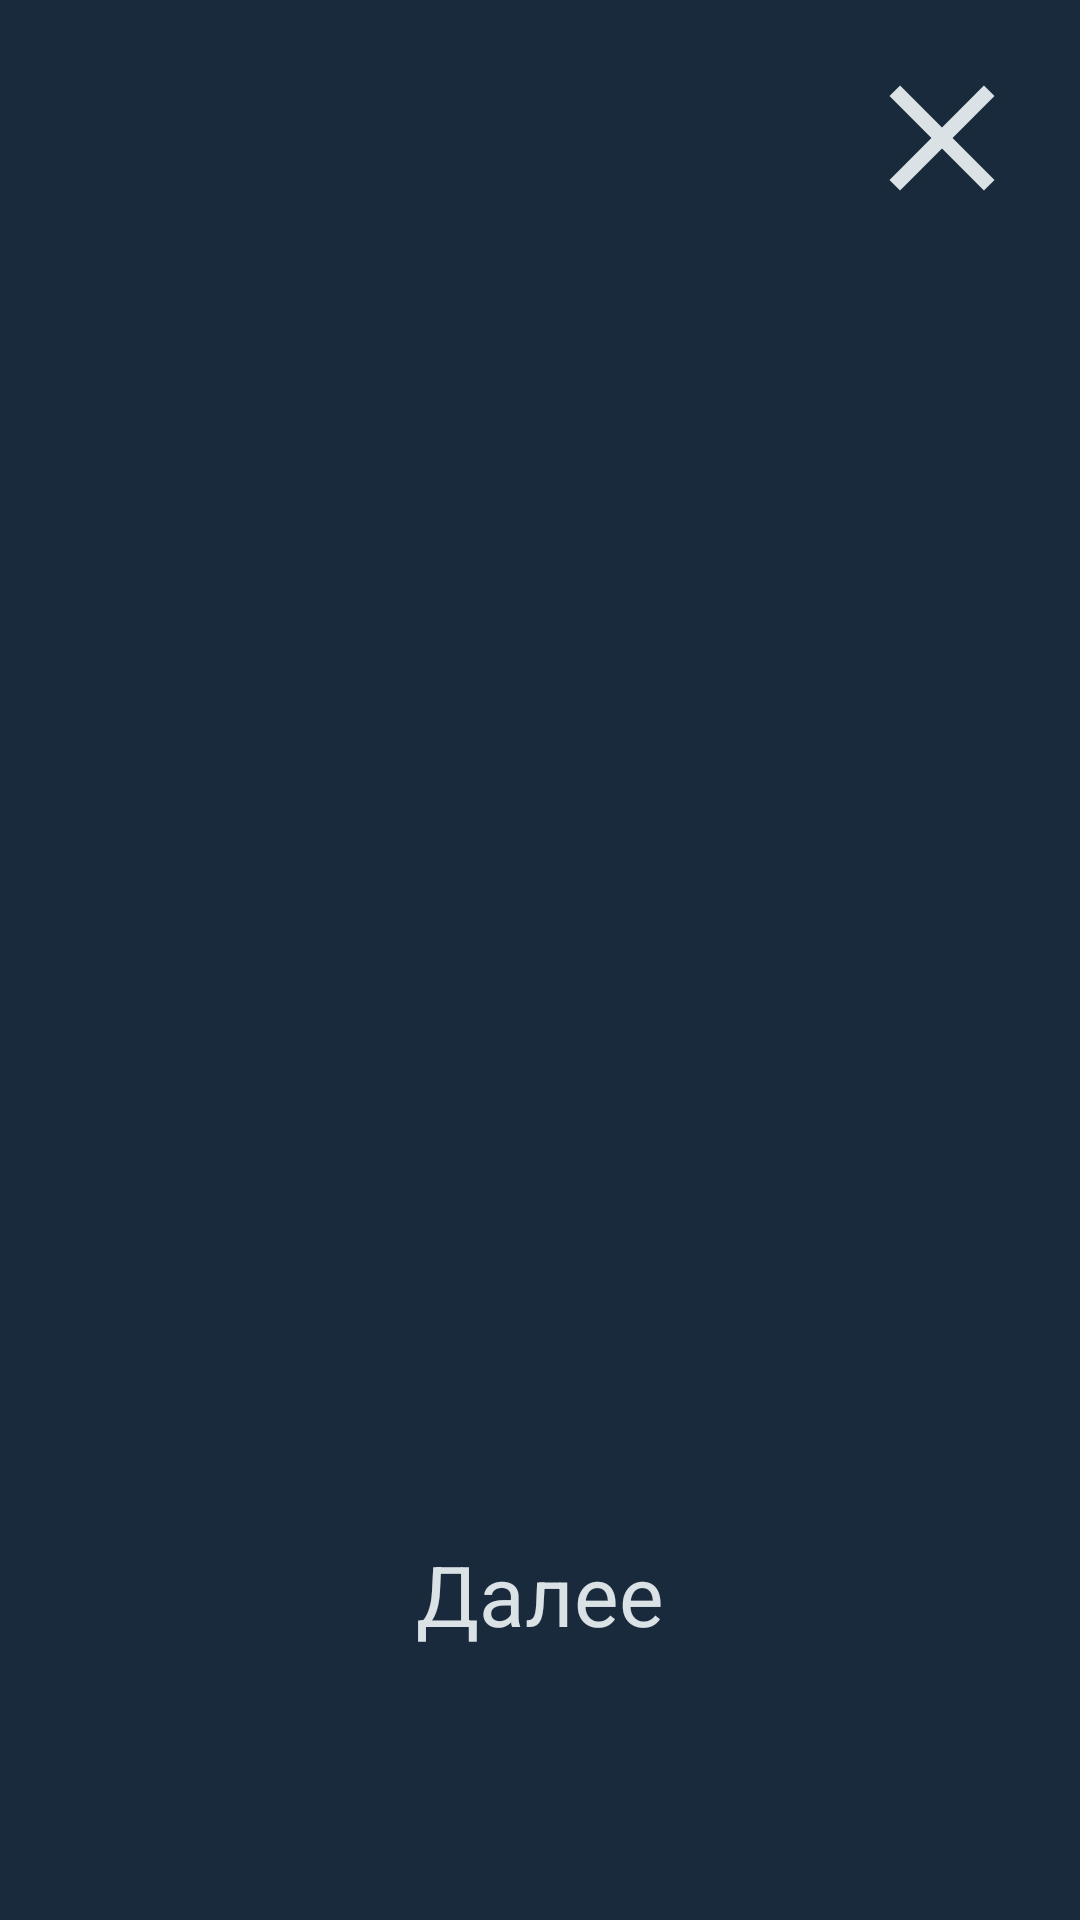

Produce the Android XML layout that renders to this screen, including the resource entries it uses.
<!-- AndroidManifest.xml: application theme Theme.DotaStatApplication -->
<!-- res/layout/fragment_onboarding.xml -->
<?xml version="1.0" encoding="utf-8"?>
<androidx.constraintlayout.widget.ConstraintLayout xmlns:android="http://schemas.android.com/apk/res/android"
    xmlns:app="http://schemas.android.com/apk/res-auto"
    xmlns:tools="http://schemas.android.com/tools"
    android:layout_width="match_parent"
    android:layout_height="match_parent"
    android:background="@color/primary_background"
    tools:context=".onboarding.presenter.ui.OnboardingFragment">

    <androidx.viewpager2.widget.ViewPager2
        android:id="@+id/onboarding_items_view_pager"
        android:layout_width="0dp"
        android:layout_height="0dp"
        app:layout_constraintBottom_toTopOf="@id/onboarding_button_next"
        app:layout_constraintEnd_toEndOf="parent"
        app:layout_constraintStart_toStartOf="parent"
        app:layout_constraintTop_toTopOf="parent" />

    <ImageButton
        android:id="@+id/icon_skip"
        android:layout_width="52dp"
        android:layout_height="52dp"
        android:layout_marginTop="20dp"
        android:layout_marginEnd="20dp"
        android:background="@color/primary_background"
        android:src="@drawable/icon_close"
        app:layout_constraintEnd_toEndOf="parent"
        app:layout_constraintTop_toTopOf="parent"
        tools:ignore="ContentDescription,SpeakableTextPresentCheck" />

    <com.google.android.material.button.MaterialButton
        android:id="@+id/onboarding_button_next"
        style="@style/Widget.Material3.Button.TextButton"
        android:layout_width="0dp"
        android:layout_height="wrap_content"
        android:layout_marginTop="20dp"
        android:layout_marginBottom="80dp"
        android:text="@string/next"
        android:textSize="28sp"
        app:layout_constraintBottom_toBottomOf="parent"
        app:layout_constraintEnd_toEndOf="parent"
        app:layout_constraintStart_toStartOf="parent"
        app:layout_constraintTop_toBottomOf="@id/onboarding_items_view_pager" />

    <LinearLayout
        android:id="@+id/indicators_container"
        android:layout_width="0dp"
        android:layout_height="wrap_content"
        android:layout_marginTop="8dp"
        android:orientation="horizontal"
        android:gravity="center"
        app:layout_constraintBottom_toBottomOf="parent"
        app:layout_constraintEnd_toEndOf="parent"
        app:layout_constraintStart_toStartOf="parent"
        app:layout_constraintTop_toBottomOf="@id/onboarding_button_next" />


</androidx.constraintlayout.widget.ConstraintLayout>
<!-- resources referenced by this layout -->
<resources>
  <color name="primary_background">#1A2A3D</color>
  <!-- drawable icon_close (drawable) -->
  <vector xmlns:android="http://schemas.android.com/apk/res/android"
      android:width="60dp"
      android:height="60dp"
      android:viewportWidth="24"
      android:viewportHeight="24">
      <path
          android:fillColor="@color/text_color"
          android:pathData="M19,6.41L17.59,5 12,10.59 6.41,5 5,6.41 10.59,12 5,17.59 6.41,19 12,13.41 17.59,19 19,17.59 13.41,12z" />
  </vector>
  <string name="next">Далее</string>
  <style name="Theme.DotaStatApplication" parent="Theme.MaterialComponents.DayNight.NoActionBar">
          
          <item name="colorPrimary">@color/text_color</item>
          <item name="colorPrimaryVariant">@color/primary_background</item>
          <item name="colorOnPrimary">@color/white</item>
          
          <item name="colorSecondary">@color/teal_200</item>
          <item name="colorSecondaryVariant">@color/teal_700</item>
          <item name="colorOnSecondary">@color/black</item>
          
          <item name="android:statusBarColor">?attr/colorPrimaryVariant</item>
          
      </style>
  <color name="text_color">#DBE2E6</color>
  <color name="white">#FFFFFFFF</color>
  <color name="teal_200">#FF03DAC5</color>
  <color name="teal_700">#FF018786</color>
  <color name="black">#FF000000</color>
</resources>
